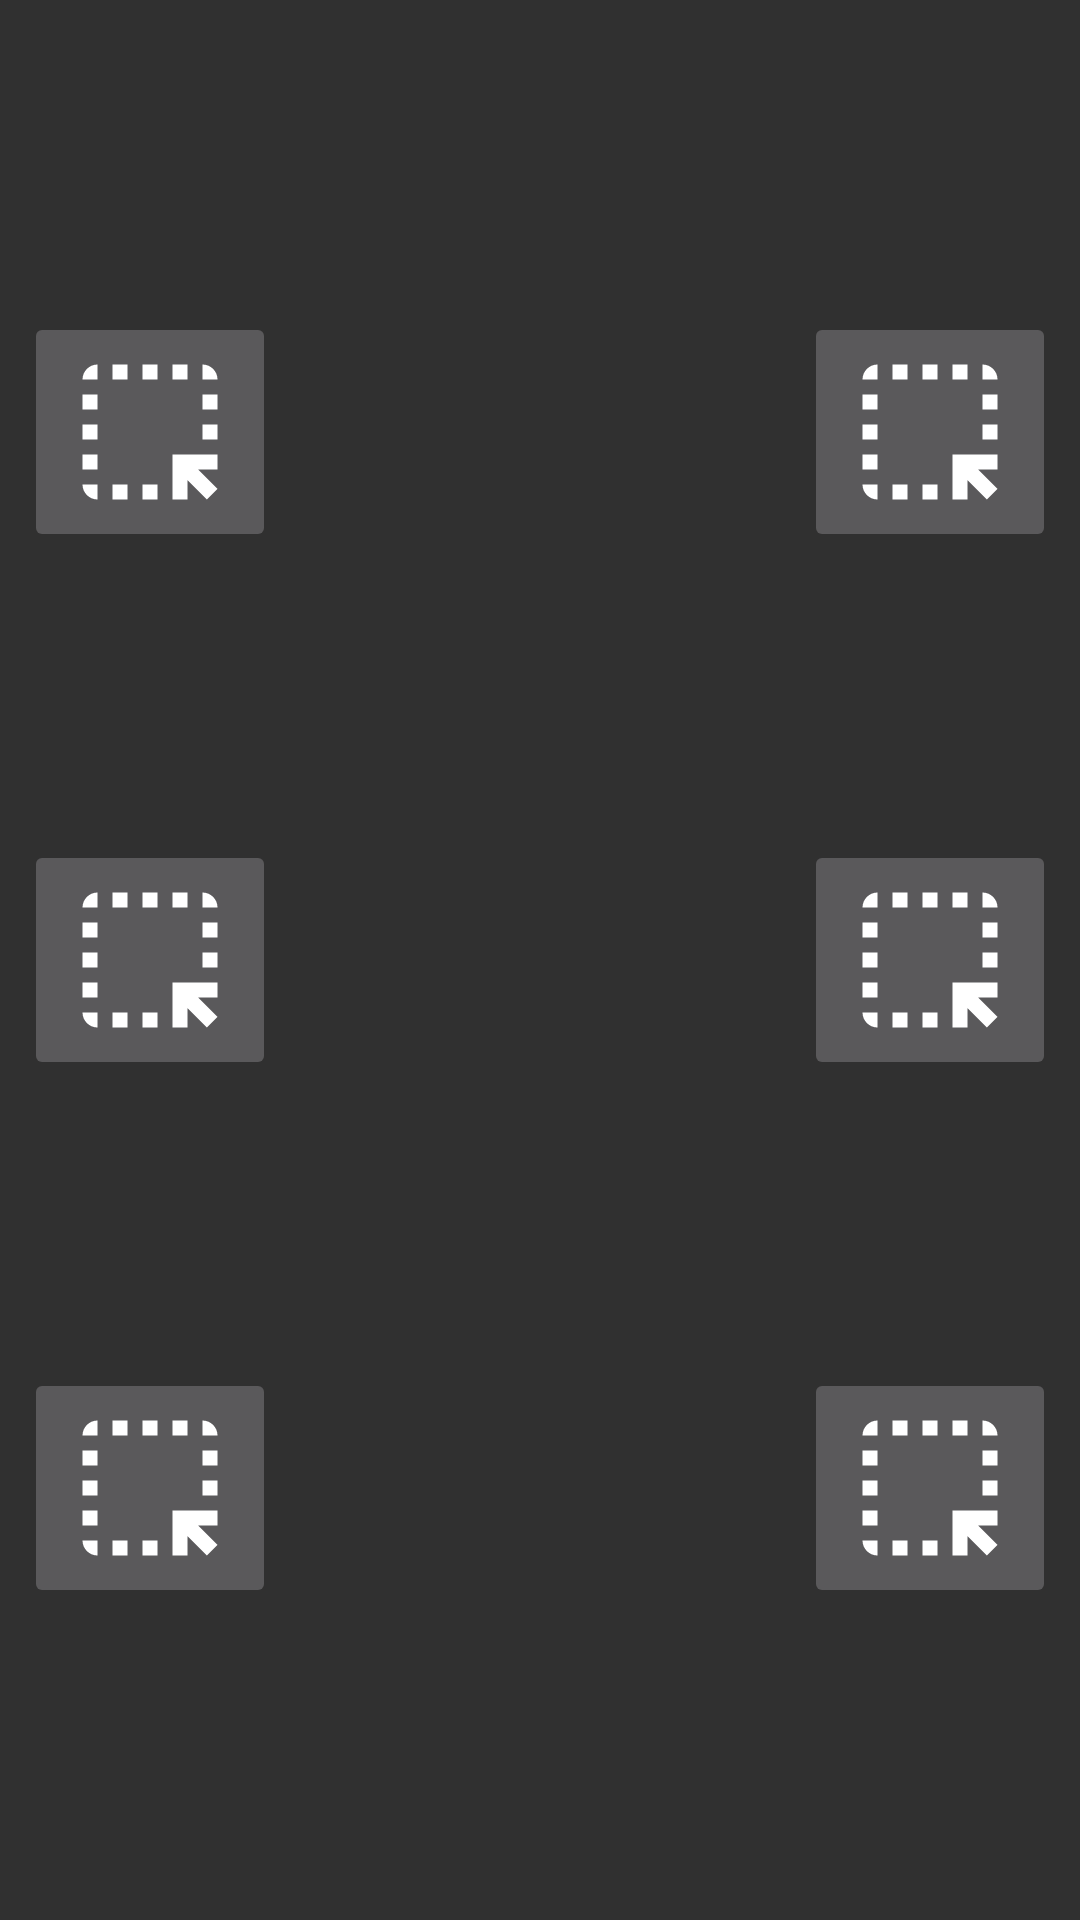

The Android layout XML behind this screen, and the referenced resources:
<!-- AndroidManifest.xml: application theme Theme.KnifeFightUtilities -->
<!-- res/layout/game_fragment_tools_menu.xml -->
<?xml version="1.0" encoding="utf-8"?>
<androidx.constraintlayout.widget.ConstraintLayout xmlns:android="http://schemas.android.com/apk/res/android"
    xmlns:app="http://schemas.android.com/apk/res-auto"
    xmlns:tools="http://schemas.android.com/tools"
    android:layout_width="match_parent"
    android:layout_height="match_parent"
    android:padding="@dimen/fragment_padding"
    tools:context=".ui.game.tools.GameToolsMenuFragment">

    <androidx.constraintlayout.widget.ConstraintLayout
        android:id="@+id/tools_left_menu_items_layout"
        android:layout_width="wrap_content"
        android:layout_height="match_parent"
        app:layout_constraintBottom_toBottomOf="parent"
        app:layout_constraintStart_toStartOf="parent"
        app:layout_constraintTop_toTopOf="parent">

        <ImageButton
            android:id="@+id/button_attack_mode_tools"
            android:layout_width="wrap_content"
            android:layout_height="wrap_content"
            android:contentDescription="@string/button_attack_mode_desc"
            android:src="@drawable/ic_baseline_highlight_alt_24"
            app:layout_constraintBottom_toTopOf="@+id/button_counterattack_mode_tools"
            app:layout_constraintEnd_toEndOf="parent"
            app:layout_constraintStart_toStartOf="parent"
            app:layout_constraintTop_toTopOf="parent" />

        <ImageButton
            android:id="@+id/button_counterattack_mode_tools"
            android:layout_width="wrap_content"
            android:layout_height="wrap_content"
            android:contentDescription="@string/button_counterattack_mode_desc"
            android:src="@drawable/ic_baseline_highlight_alt_24"
            app:layout_constraintBottom_toTopOf="@+id/button_character_info_tools"
            app:layout_constraintEnd_toEndOf="parent"
            app:layout_constraintStart_toStartOf="parent"
            app:layout_constraintTop_toBottomOf="@+id/button_attack_mode_tools" />

        <ImageButton
            android:id="@+id/button_character_info_tools"
            android:layout_width="wrap_content"
            android:layout_height="wrap_content"
            android:contentDescription="@string/button_character_info_desc"
            android:src="@drawable/ic_baseline_highlight_alt_24"
            app:layout_constraintBottom_toBottomOf="parent"
            app:layout_constraintEnd_toEndOf="parent"
            app:layout_constraintStart_toStartOf="parent"
            app:layout_constraintTop_toBottomOf="@+id/button_counterattack_mode_tools" />

    </androidx.constraintlayout.widget.ConstraintLayout>

    <FrameLayout
        android:id="@+id/game_tools_container_layout"
        android:layout_width="0dp"
        android:layout_height="match_parent"
        android:orientation="vertical"
        app:layout_constraintEnd_toStartOf="@+id/tools_right_menu_items_layout"
        app:layout_constraintStart_toEndOf="@+id/tools_left_menu_items_layout"
        app:layout_constraintTop_toTopOf="parent" />

    <androidx.constraintlayout.widget.ConstraintLayout
        android:id="@+id/tools_right_menu_items_layout"
        android:layout_width="wrap_content"
        android:layout_height="match_parent"
        app:layout_constraintBottom_toBottomOf="parent"
        app:layout_constraintEnd_toEndOf="parent"
        app:layout_constraintTop_toTopOf="parent">

        <ImageButton
            android:id="@+id/button_settings_tools"
            android:layout_width="wrap_content"
            android:layout_height="wrap_content"
            android:contentDescription="@string/button_settings_desc"
            android:src="@drawable/ic_baseline_highlight_alt_24"
            app:layout_constraintBottom_toTopOf="@+id/button_home_tools"
            app:layout_constraintEnd_toEndOf="parent"
            app:layout_constraintStart_toStartOf="parent"
            app:layout_constraintTop_toTopOf="parent" />

        <ImageButton
            android:id="@+id/button_home_tools"
            android:layout_width="wrap_content"
            android:layout_height="wrap_content"
            android:contentDescription="@string/button_home_desc"
            android:src="@drawable/ic_baseline_highlight_alt_24"
            app:layout_constraintBottom_toTopOf="@+id/button_player_banner_tools"
            app:layout_constraintEnd_toEndOf="parent"
            app:layout_constraintStart_toStartOf="parent"
            app:layout_constraintTop_toBottomOf="@+id/button_settings_tools" />

        <ImageButton
            android:id="@+id/button_player_banner_tools"
            android:layout_width="wrap_content"
            android:layout_height="wrap_content"
            android:contentDescription="@string/button_banner_mode_desc"
            android:src="@drawable/ic_baseline_highlight_alt_24"
            app:layout_constraintBottom_toBottomOf="parent"
            app:layout_constraintEnd_toEndOf="parent"
            app:layout_constraintStart_toStartOf="parent"
            app:layout_constraintTop_toBottomOf="@+id/button_home_tools" />

    </androidx.constraintlayout.widget.ConstraintLayout>

</androidx.constraintlayout.widget.ConstraintLayout>
<!-- resources referenced by this layout -->
<resources>
  <dimen name="fragment_padding">8dp</dimen>
  <!-- drawable ic_baseline_highlight_alt_24 (drawable) -->
  <vector android:height="60dp" android:tint="#FFFFFF"
      android:viewportHeight="24" android:viewportWidth="24"
      android:width="60dp" xmlns:android="http://schemas.android.com/apk/res/android">
      <path android:fillColor="@android:color/white" android:pathData="M17,5h-2L15,3h2v2zM15,21h2v-2.59L19.59,21 21,19.59 18.41,17L21,17v-2h-6v6zM19,9h2L21,7h-2v2zM19,13h2v-2h-2v2zM11,21h2v-2h-2v2zM7,5h2L9,3L7,3v2zM3,17h2v-2L3,15v2zM5,21v-2L3,19c0,1.1 0.9,2 2,2zM19,3v2h2c0,-1.1 -0.9,-2 -2,-2zM11,5h2L13,3h-2v2zM3,9h2L5,7L3,7v2zM7,21h2v-2L7,19v2zM3,13h2v-2L3,11v2zM3,5h2L5,3c-1.1,0 -2,0.9 -2,2z"/>
  </vector>
  <string name="button_attack_mode_desc">Attack Mode</string>
  <string name="button_banner_mode_desc">Banner Mode</string>
  <string name="button_character_info_desc">Character Info</string>
  <string name="button_counterattack_mode_desc">Counterattack Mode</string>
  <string name="button_home_desc">Home</string>
  <string name="button_settings_desc">Settings</string>
  <style name="Theme.KnifeFightUtilities" parent="Theme.AppCompat.NoActionBar">
          
          <item name="colorPrimary">@color/purple_500</item>
          <item name="colorPrimaryVariant">@color/purple_700</item>
          <item name="colorOnPrimary">@color/white</item>
          
          <item name="colorSecondary">@color/teal_200</item>
          <item name="colorSecondaryVariant">@color/teal_700</item>
          <item name="colorOnSecondary">@color/black</item>
          
          <item name="android:statusBarColor" tools:targetApi="l">@android:color/transparent</item>
          
      </style>
  <color name="purple_500">#FF6200EE</color>
  <color name="purple_700">#FF3700B3</color>
  <color name="white">#FFFFFFFF</color>
  <color name="teal_200">#FF03DAC5</color>
  <color name="teal_700">#FF018786</color>
  <color name="black">#FF000000</color>
</resources>
